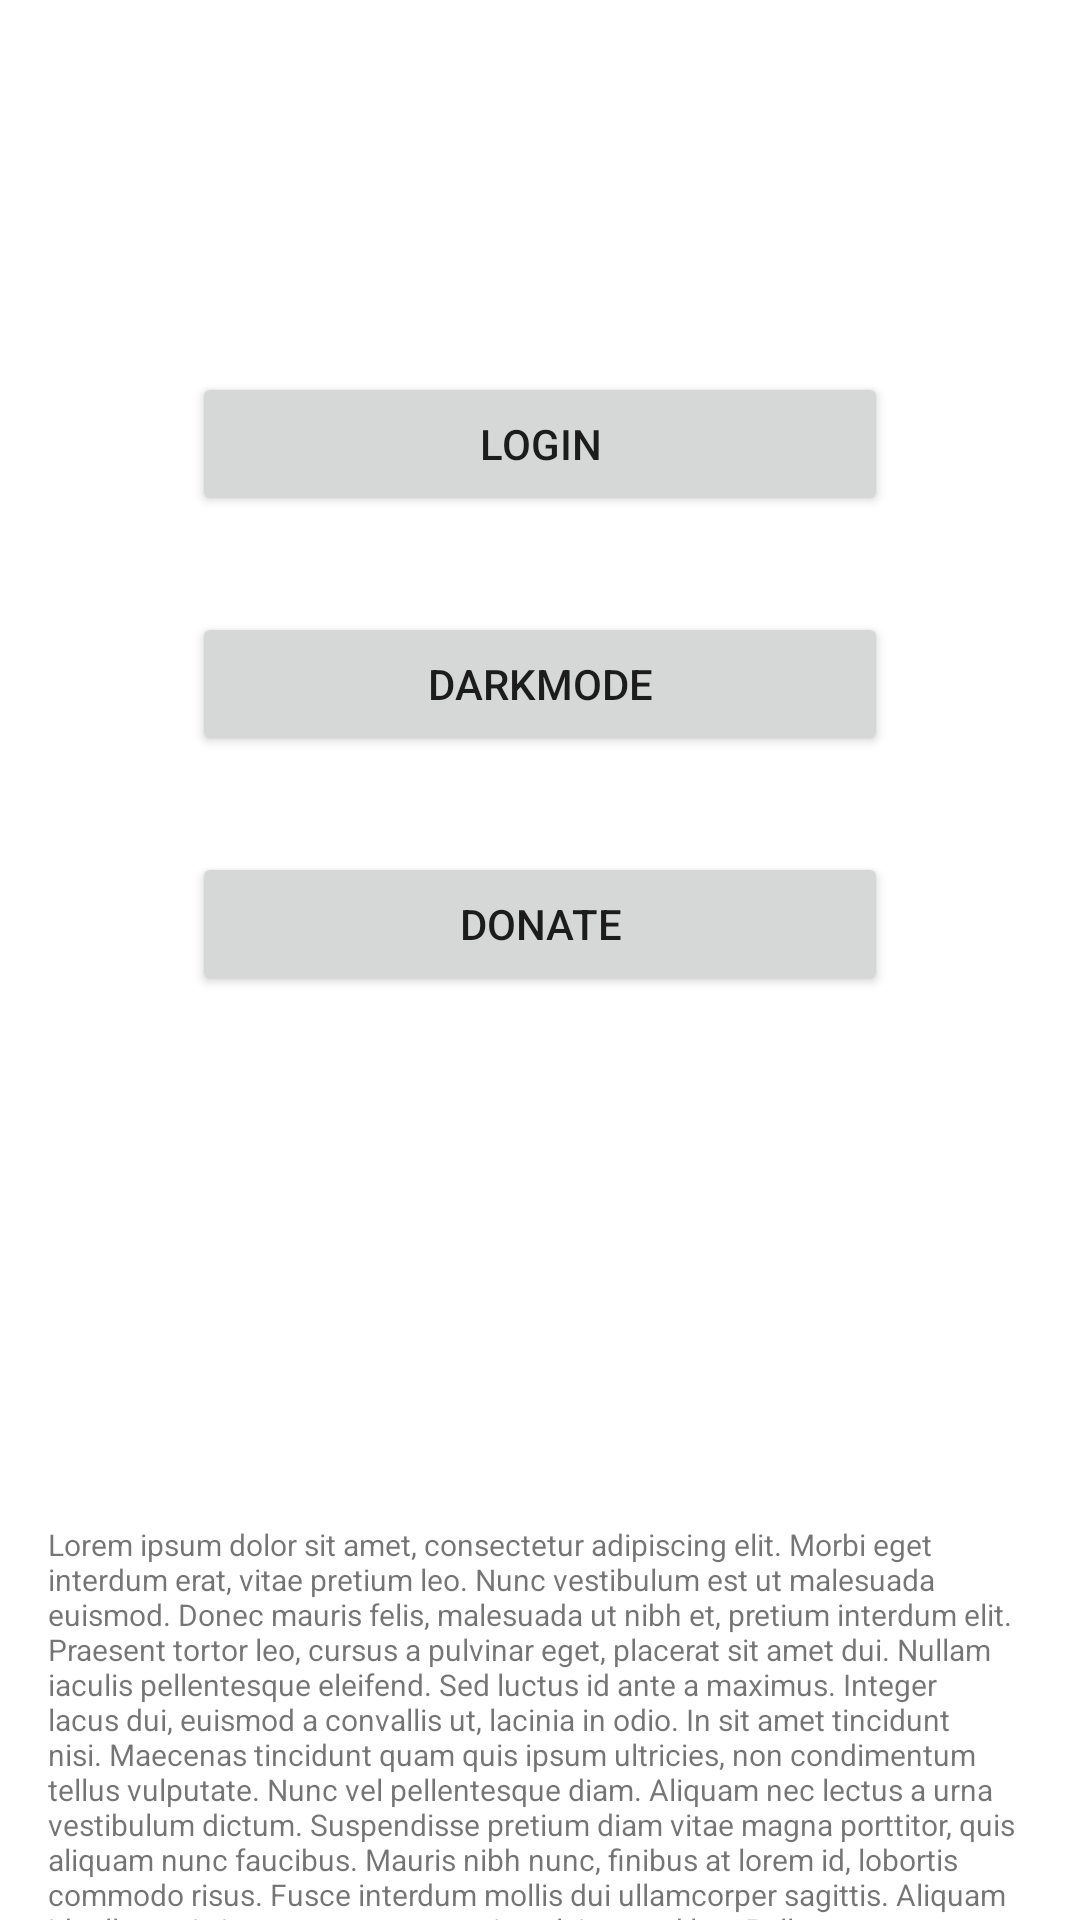

This screen was rendered from an Android layout file. Write that file and the resources it references.
<!-- AndroidManifest.xml: application theme Theme.Stockify -->
<!-- res/layout/fragment_third.xml -->
<?xml version="1.0" encoding="utf-8"?>
<androidx.constraintlayout.widget.ConstraintLayout xmlns:android="http://schemas.android.com/apk/res/android"
    xmlns:app="http://schemas.android.com/apk/res-auto"
    xmlns:tools="http://schemas.android.com/tools"
    android:layout_width="match_parent"
    android:layout_height="match_parent"
    tools:context=".thirdFragment">

    <Button
        android:id="@+id/donate_btn"
        android:layout_width="match_parent"
        android:layout_height="wrap_content"
        android:layout_marginStart="64dp"
        android:layout_marginTop="32dp"
        android:layout_marginEnd="64dp"
        android:text="@string/donate_btn"
        app:layout_constraintEnd_toEndOf="parent"
        app:layout_constraintHorizontal_bias="0.0"
        app:layout_constraintStart_toStartOf="parent"
        app:layout_constraintTop_toBottomOf="@+id/dark_lightmode_btn" />

    <Button
        android:id="@+id/dark_lightmode_btn"
        android:layout_width="match_parent"
        android:layout_height="wrap_content"
        android:layout_marginStart="64dp"
        android:layout_marginTop="32dp"
        android:layout_marginEnd="64dp"
        android:text="Darkmode"
        app:layout_constraintEnd_toEndOf="parent"
        app:layout_constraintHorizontal_bias="0.0"
        app:layout_constraintStart_toStartOf="parent"
        app:layout_constraintTop_toBottomOf="@+id/login_out_btn" />

    <Button
        android:id="@+id/login_out_btn"
        android:layout_width="match_parent"
        android:layout_height="wrap_content"
        android:layout_marginStart="64dp"
        android:layout_marginTop="124dp"
        android:layout_marginEnd="64dp"
        android:text="Login"
        app:layout_constraintEnd_toEndOf="parent"
        app:layout_constraintStart_toStartOf="parent"
        app:layout_constraintTop_toTopOf="parent" />

    <TextView
        android:id="@+id/Boilerplate_legalstuff"
        android:layout_width="match_parent"
        android:layout_height="wrap_content"
        android:layout_marginStart="16dp"
        android:layout_marginTop="176dp"
        android:layout_marginEnd="16dp"
        android:ems="10"
        android:gravity="start|top"
        android:inputType="textMultiLine"
        android:text="@string/legalStuff"
        android:textSize="10sp"
        app:layout_constraintEnd_toEndOf="parent"
        app:layout_constraintHorizontal_bias="0.0"
        app:layout_constraintStart_toStartOf="parent"
        app:layout_constraintTop_toBottomOf="@+id/donate_btn"
        />
</androidx.constraintlayout.widget.ConstraintLayout>
<!-- resources referenced by this layout -->
<resources>
  <string name="donate_btn">Donate</string>
  <string name="legalStuff">Lorem ipsum dolor sit amet, consectetur adipiscing elit. Morbi eget interdum erat, vitae pretium leo. Nunc vestibulum est ut malesuada euismod. Donec mauris felis, malesuada ut nibh et, pretium interdum elit. Praesent tortor leo, cursus a pulvinar eget, placerat sit amet dui. Nullam iaculis pellentesque eleifend. Sed luctus id ante a maximus. Integer lacus dui, euismod a convallis ut, lacinia in odio. In sit amet tincidunt nisi. Maecenas tincidunt quam quis ipsum ultricies, non condimentum tellus vulputate. Nunc vel pellentesque diam. Aliquam nec lectus a urna vestibulum dictum. Suspendisse pretium diam vitae magna porttitor, quis aliquam nunc faucibus. Mauris nibh nunc, finibus at lorem id, lobortis commodo risus. Fusce interdum mollis dui ullamcorper sagittis. Aliquam id tellus quis justo ornare venenatis pulvinar sed leo.  Pellentesque id lacinia nunc. In at aliquet ante, non pretium metus. Nulla justo mi, condimentum nec enim a, porta cursus arcu. Suspendisse mattis ac tellus id vulputate. In quis blandit elit. Nullam hendrerit dictum diam eget pulvinar. In dignissim non leo a tempus. Vestibulum lobortis nisi vitae nulla tempor, vestibulum porttitor enim interdum. Duis placerat eleifend dui, at tempor augue sodales eu. Aenean efficitur turpis venenatis auctor congue. Nam eu sapien finibus, blandit enim eget, porta diam.</string>
  <style name="Theme.Stockify" parent="Theme.MaterialComponents.DayNight.DarkActionBar">
          
          <item name="colorPrimary">@color/logoBlue</item>
          <item name="colorPrimaryVariant">@color/purple_700</item>
          <item name="colorOnPrimary">@color/white</item>
          
          <item name="colorSecondary">@color/teal_200</item>
          <item name="colorSecondaryVariant">@color/teal_700</item>
          <item name="colorOnSecondary">@color/black</item>
          
          <item name="android:statusBarColor">?attr/colorPrimaryVariant</item>
          
      </style>
  <color name="logoBlue">#076ae1</color>
  <color name="purple_700">#FF3700B3</color>
  <color name="white">#FFFFFFFF</color>
  <color name="teal_200">#FF03DAC5</color>
  <color name="teal_700">#FF018786</color>
  <color name="black">#FF000000</color>
</resources>
